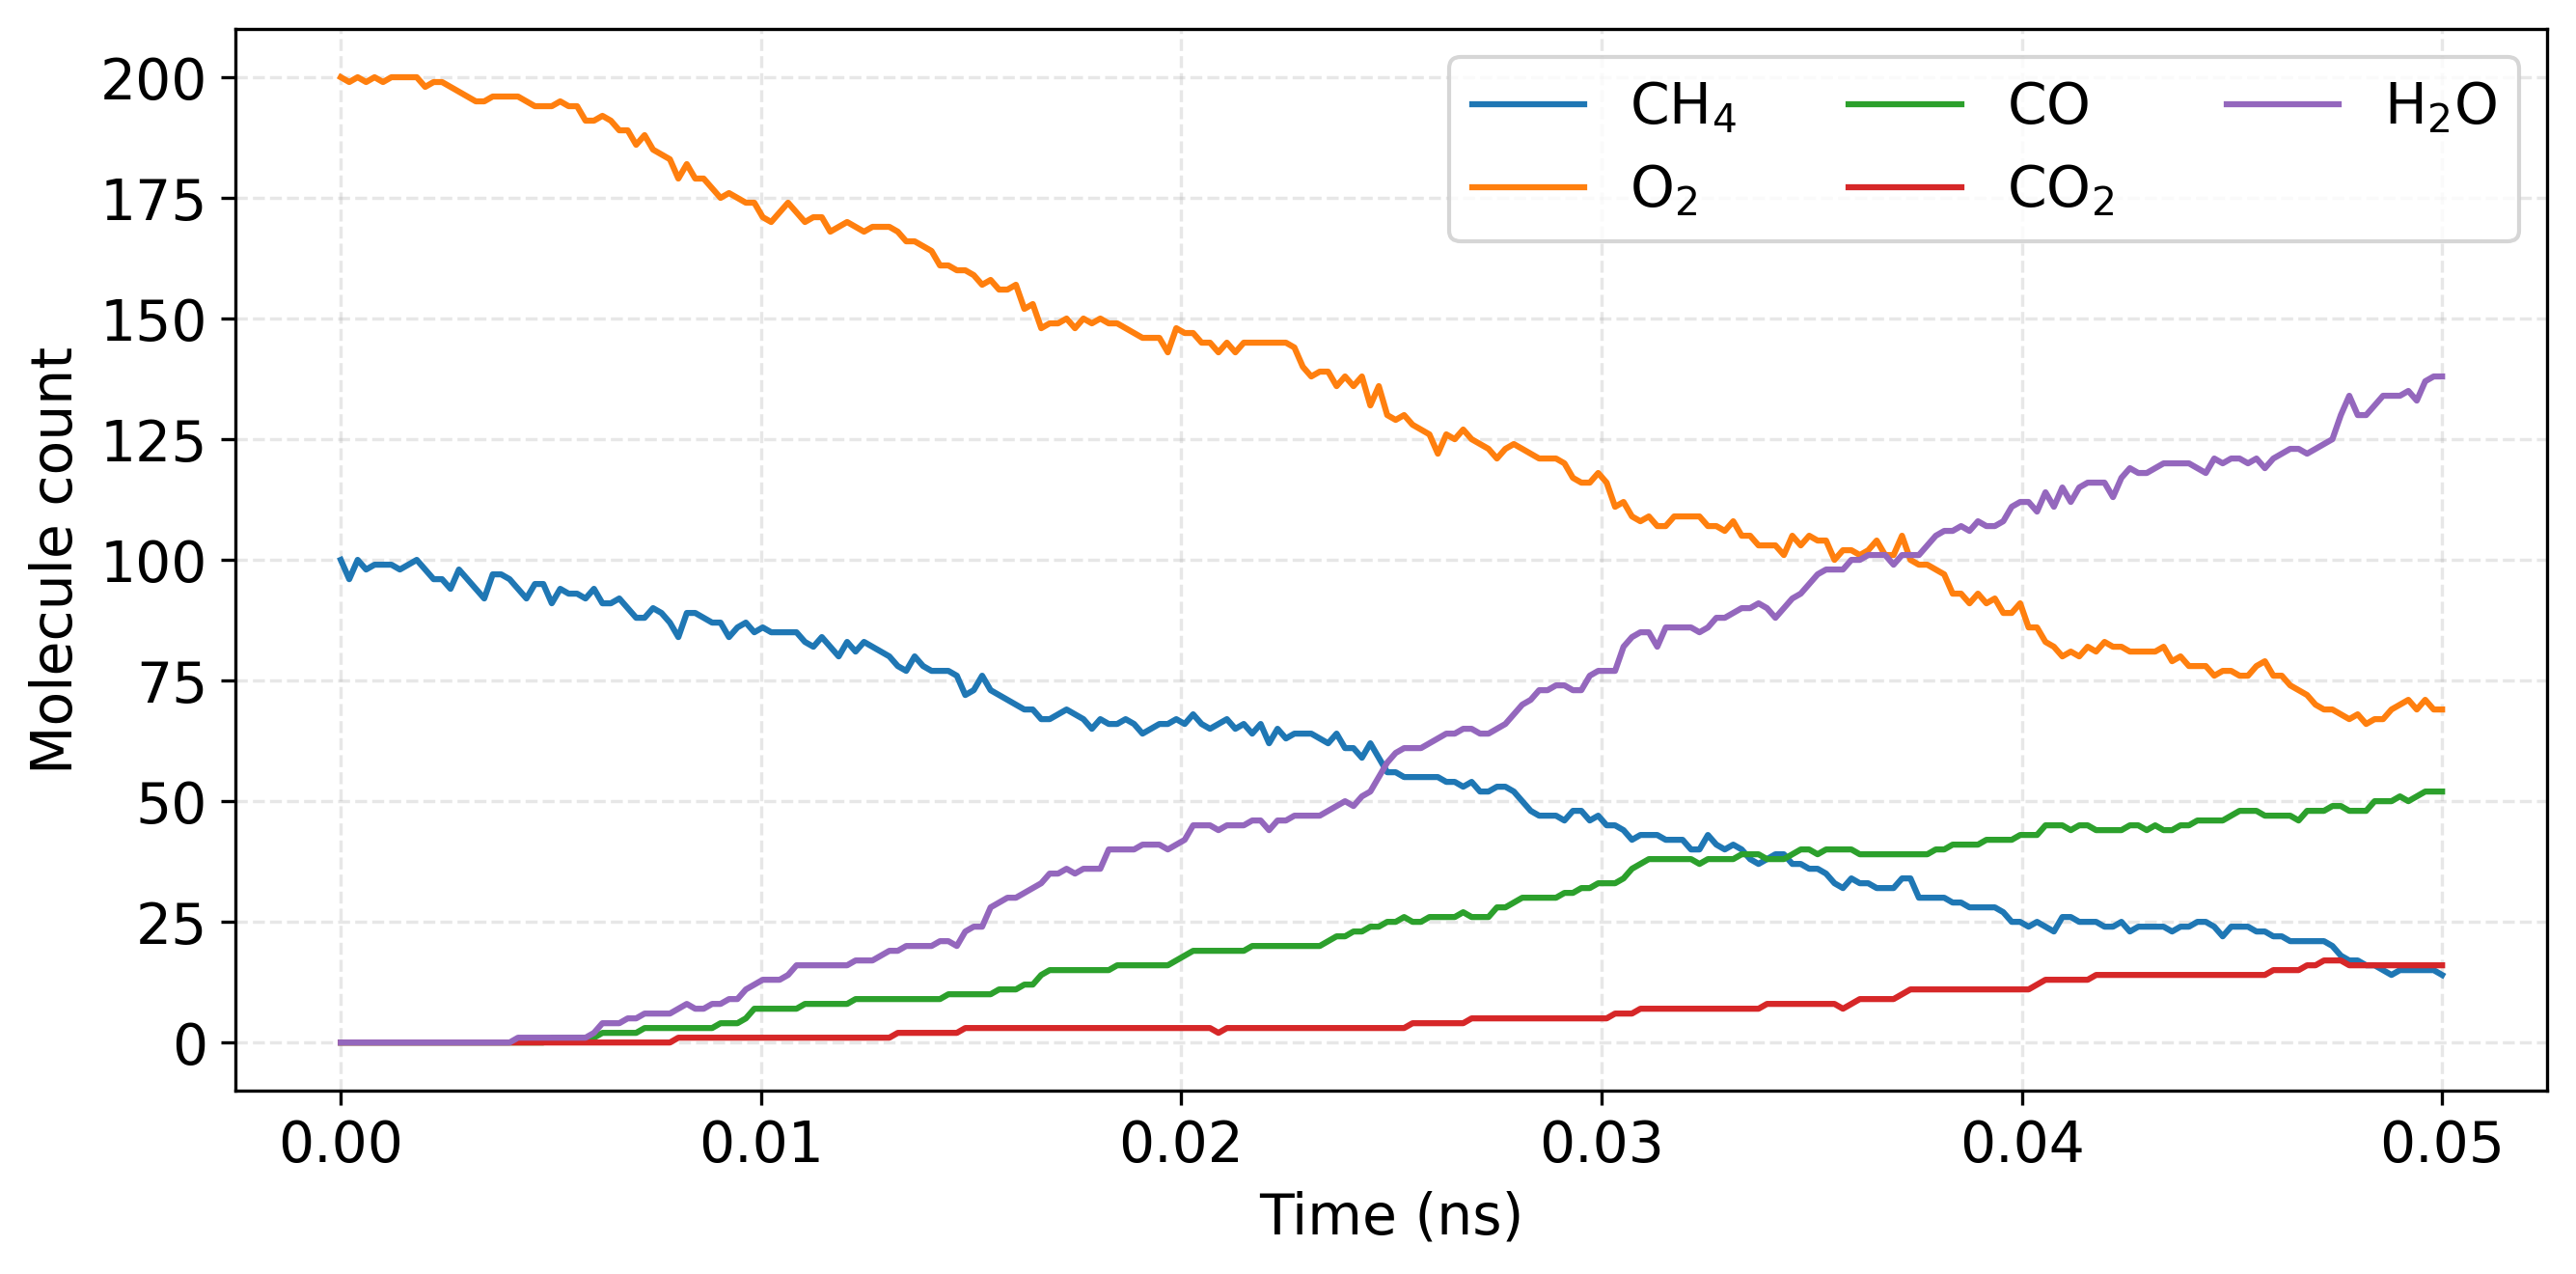

The table this chart was drawn from, first rows:
Frame, CH4, O2, CO, CO2, H2O
0, 100, 200, 0, 0, 0
20, 96, 199, 0, 0, 0
40, 100, 200, 0, 0, 0
60, 98, 199, 0, 0, 0
80, 99, 200, 0, 0, 0
100, 99, 199, 0, 0, 0
120, 99, 200, 0, 0, 0
140, 98, 200, 0, 0, 0
160, 99, 200, 0, 0, 0
180, 100, 200, 0, 0, 0
200, 98, 198, 0, 0, 0
220, 96, 199, 0, 0, 0
240, 96, 199, 0, 0, 0
260, 94, 198, 0, 0, 0
280, 98, 197, 0, 0, 0
300, 96, 196, 0, 0, 0
320, 94, 195, 0, 0, 0
340, 92, 195, 0, 0, 0
360, 97, 196, 0, 0, 0
380, 97, 196, 0, 0, 0
400, 96, 196, 0, 0, 0
420, 94, 196, 0, 0, 1
440, 92, 195, 0, 0, 1
460, 95, 194, 0, 0, 1
480, 95, 194, 0, 0, 1
500, 91, 194, 1, 0, 1
520, 94, 195, 1, 0, 1
540, 93, 194, 1, 0, 1
560, 93, 194, 1, 0, 1
580, 92, 191, 1, 0, 1
600, 94, 191, 1, 0, 2
620, 91, 192, 2, 0, 4
640, 91, 191, 2, 0, 4
660, 92, 189, 2, 0, 4
680, 90, 189, 2, 0, 5
700, 88, 186, 2, 0, 5
720, 88, 188, 3, 0, 6
740, 90, 185, 3, 0, 6
760, 89, 184, 3, 0, 6
780, 87, 183, 3, 0, 6
800, 84, 179, 3, 1, 7
820, 89, 182, 3, 1, 8
840, 89, 179, 3, 1, 7
860, 88, 179, 3, 1, 7
880, 87, 177, 3, 1, 8
900, 87, 175, 4, 1, 8
920, 84, 176, 4, 1, 9
940, 86, 175, 4, 1, 9
960, 87, 174, 5, 1, 11
980, 85, 174, 7, 1, 12
1000, 86, 171, 7, 1, 13
1020, 85, 170, 7, 1, 13
1040, 85, 172, 7, 1, 13
1060, 85, 174, 7, 1, 14
1080, 85, 172, 7, 1, 16
1100, 83, 170, 8, 1, 16
1120, 82, 171, 8, 1, 16
1140, 84, 171, 8, 1, 16
1160, 82, 168, 8, 1, 16
1180, 80, 169, 8, 1, 16
... 190 more rows
